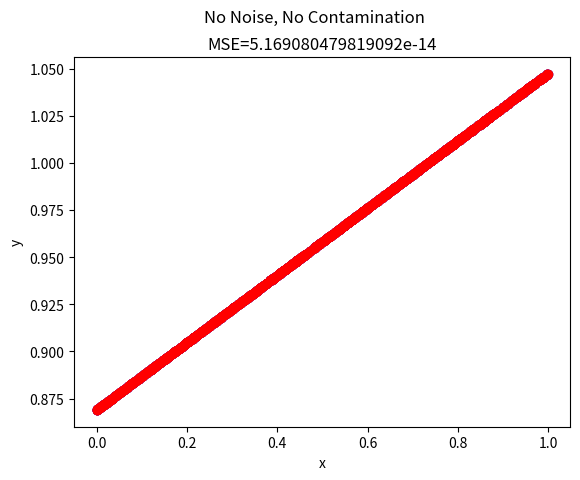
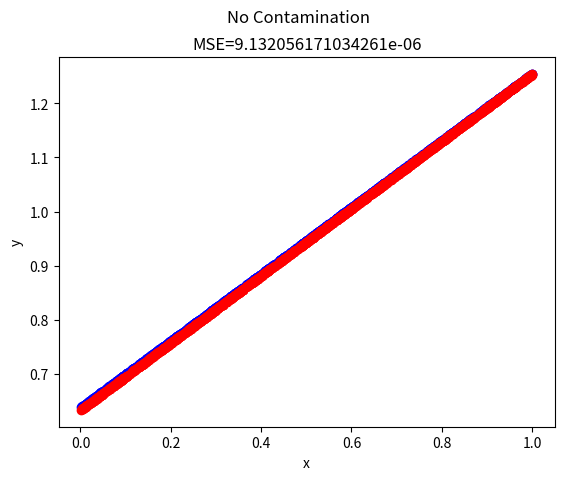

Source code (Python) for these figures, in order:
import numpy as np
from math import ceil
from matplotlib import pyplot as plt
from typing import Tuple


def trimmed_squared_loss_and_gradient(X: np.ndarray, w: np.ndarray, y: np.ndarray, epsilon: float = 0) -> Tuple[float, np.ndarray]:
    # return loss and gradient, respectively
    kept_size = ceil(X.shape[0] * (1 - epsilon))
    residuals = X.dot(w) - y
    losses = np.square(residuals)
    kept_indices = np.argsort(losses)[:kept_size]
    loss = sum(losses[kept_indices]) / kept_size
    gradient = X[kept_indices].transpose().dot(
        residuals[kept_indices]) / kept_size * 2
    return loss, gradient


def mini_batch_gradient_descent(X: np.ndarray, y: np.ndarray, epsilon: float = 0, learning_rate: float = 0.1, batch_size: int = 0, max_iter: int = 1000) -> np.ndarray:
    # return the estimated weight vector, with the bias being the 0th element
    sample_size, dimension = X.shape
    rng = np.random.default_rng()
    X = np.c_[np.ones(sample_size), X]
    w = np.full(dimension + 1, 0.5)
    if batch_size == 0:
        prev_loss, gradient = trimmed_squared_loss_and_gradient(
            X, w, y, epsilon)
    else:
        indices = rng.choice(sample_size, batch_size, False)
        prev_loss, gradient = trimmed_squared_loss_and_gradient(
            X[indices], w, y[indices], epsilon)
    for i in range(max_iter):
        w -= gradient * learning_rate
        if batch_size == 0:
            loss, gradient = trimmed_squared_loss_and_gradient(
                X, w, y, epsilon)
        else:
            indices = rng.choice(sample_size, batch_size, False)
            loss, gradient = trimmed_squared_loss_and_gradient(
                X[indices], w, y[indices], epsilon)
        if loss == prev_loss:
            return w
        prev_loss = loss
    return w


def predict(X: np.ndarray, w: np.ndarray) -> np.ndarray:
    return np.c_[np.ones(X.shape[0]), X].dot(w)


def mean_squared_error(y_bar: np.ndarray, y: np.ndarray) -> float:
    return np.sum(np.square(y_bar - y)) / y_bar.shape[0]


def generate_random_weights(dimension: int = 1) -> np.ndarray:
    return np.random.default_rng().random(dimension + 1)


def generate_X_and_y(w: np.ndarray, size: int, noise_level: float = 0) -> Tuple[np.ndarray, np.ndarray]:
    # return X and y, respectively
    rng = np.random.default_rng()
    X = rng.random((size, w.shape[0] - 1))
    y = np.c_[np.ones(size), X].dot(w) + rng.normal(0, noise_level, size)
    return X, y


def test_no_noise_no_contamination():
    w = generate_random_weights()
    X_training, y_training = generate_X_and_y(w, 1000, 0)
    X_testing, y_testing = generate_X_and_y(w, 1000, 0)
    w_bar = mini_batch_gradient_descent(X_training, y_training, batch_size=100)
    y_bar = predict(X_testing, w_bar)
    mse = mean_squared_error(y_bar, y_testing)
    print(f"True weight vector: {w}")
    print(f"Estimated weight vector: {w_bar}")
    plt.figure()
    plt.scatter(X_testing[:, 0], y_testing, c="blue", label="Ground Truth")
    plt.scatter(X_testing[:, 0], y_bar, c="red", label="Estimation")
    plt.suptitle("No Noise, No Contamination")
    plt.title(f"MSE={mse}")
    plt.xlabel("x")
    plt.ylabel("y")
    plt.savefig("no_noise_no_contamination")


def test_no_contamination():
    w = generate_random_weights()
    X_training, y_training = generate_X_and_y(w, 1000, 0.1)
    X_testing, y_testing = generate_X_and_y(w, 1000, 0)
    w_bar = mini_batch_gradient_descent(X_training, y_training, batch_size=100)
    y_bar = predict(X_testing, w_bar)
    mse = mean_squared_error(y_bar, y_testing)
    print(f"True weight vector: {w}")
    print(f"Estimated weight vector: {w_bar}")
    plt.figure()
    plt.scatter(X_testing[:, 0], y_testing, c="blue", label="Ground Truth")
    plt.scatter(X_testing[:, 0], y_bar, c="red", label="Estimation")
    plt.suptitle("No Contamination")
    plt.title(f"MSE={mse}")
    plt.xlabel("x")
    plt.ylabel("y")
    plt.savefig("no_contamination")


if __name__ == "__main__":
    test_no_noise_no_contamination()
    test_no_contamination()
